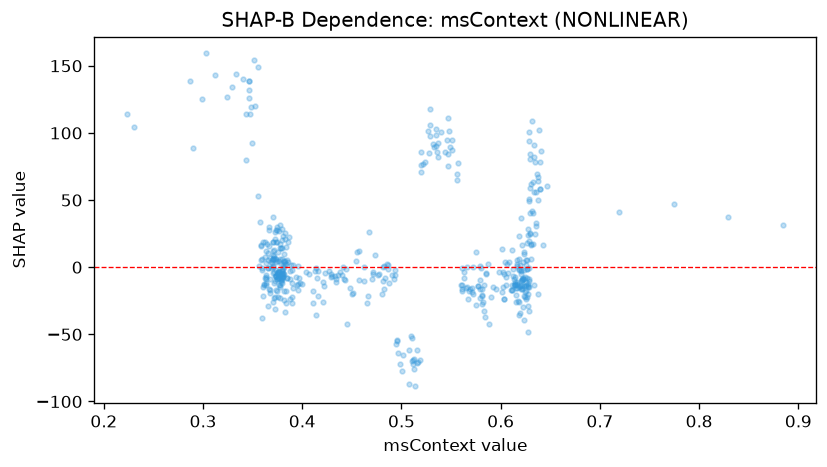

The file beside this chart, header and first rows:
feature_value, shap_value
0.5095, -51.27
0.362, -8.177
0.3805, -1.135
0.5788, 0.5688
0.3803, -4.644
0.4717, -3.727
0.6252, -23.74
0.3808, 1.856
0.4715, -4.78
0.6202, -10.2
0.624, -2.321
0.579, -9.828
0.3668, -16.05
0.5353, 98.72
0.6382, 102.3
0.6292, 80.8
0.3798, -7.228
0.6305, 16.28
0.5855, -5.07
0.5285, 105.8
0.537, 92.74
0.3702, 18.9
0.4965, -63.92
0.3733, -6.491
0.378, 31.26
0.7197, 41.19
0.343, 114.2
0.414, -35.57
0.5075, -86.82
0.4938, -2.045
0.3837, 2.266
0.6233, 10.09
0.3765, -3.552
0.3823, 21.05
0.556, 69.7
0.3638, 3.228
0.623, 11.12
0.598, -3.228
0.585, -4.375
0.4765, -5.935
0.612, -1.061
0.5813, -21.37
0.3517, 154
0.414, -0.6171
0.4285, -6.96
0.6195, -13.87
0.631, 6.188
0.5775, -14.14
0.38, 20.17
0.5188, -68.88
0.5195, 76.25
0.5128, -68.06
0.4403, -5.581
0.4945, -56.93
0.622, -8.988
0.3792, -7.665
0.3655, 10.53
0.6143, -12.37
0.5665, 0.424
0.6292, 59.13
... 435 more rows
